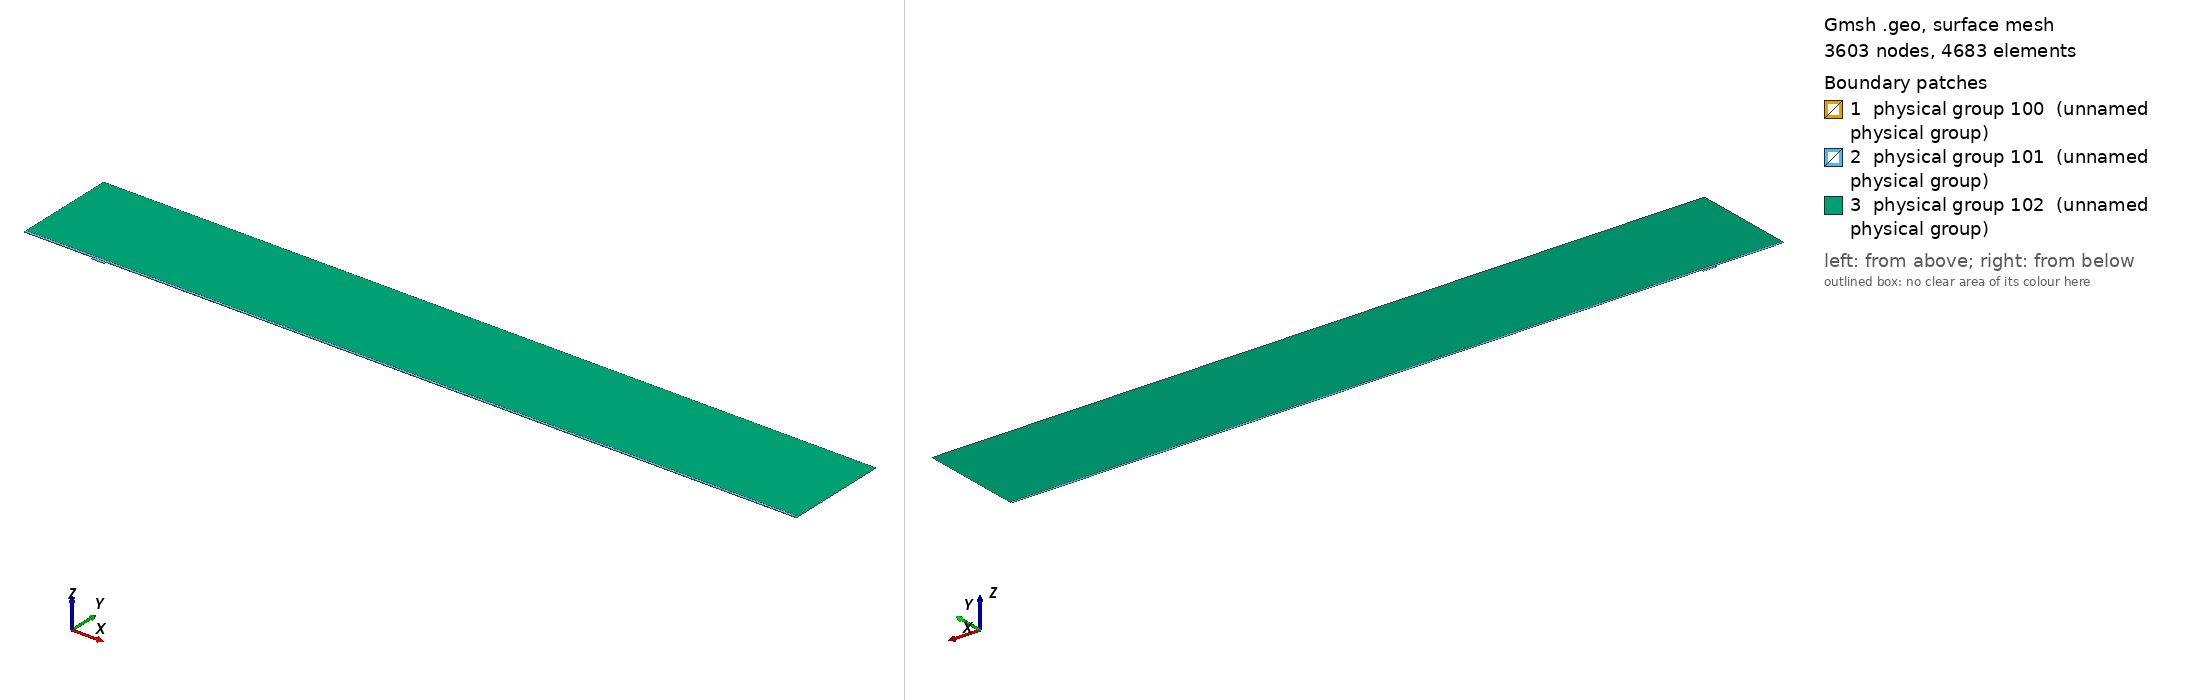

Gmsh geometry script, surface-meshed: 3603 nodes, 4683 surface elements. Boundary patches (legend numbers): 1 physical group 100 (unnamed physical group), 2 physical group 101 (unnamed physical group), 3 physical group 102 (unnamed physical group). Left view from above one corner, right view from below the opposite corner. Legend entries are the model's physical surfaces. The drawing asked Gmsh for element sizes between 1% and 20% of the model's largest extent; the script's own settings can give other sizes.

=== mesh.geo (drawn) ===
// Macro parameters
deltaStar = 1;
D = 3.5 * deltaStar; // depth of the gap 
W = 19 * deltaStar; // width of the gap
r = 16; // length of non-constant quads upstream and downstream of the gap
s = 8; // length of non-constant quads left and right inside the gap
BL = 0.25 * deltaStar; // height of the second layer of quad elements
BL_upper = 3.5 * deltaStar; // height of the third layer of quad elements
x0 = 100 * deltaStar; // x distance from inflow to gap
lengthOutflow = 1000 * deltaStar; // length after the gap
x3 = W + lengthOutflow; // last point of the domain
height = 150 * deltaStar; // height of the triangular region
triagHeightRegion_inflow = height - BL - BL_upper; // height of the triangular region

// Micro parameters
dx = 0.1; // dx of square elements near the leading and trailing edge of the gap (most resolution-demanding points in the domain)
dy = 1.25 * dx; 
size_triag_v_top = 64; // size of the elements in the upper triangular region

// All the value below are between 0 and 1. =1  means the elements are all equal in size. Avoid using values very close to 1, because we dividing by log(p) in the formula.
dy_in_v_right = 1.5; // heighest quad in the upper layer of quads, in the right part of the gap
dy_in_v_left = 1.75; // heighest quad in the upper layer of quads, in the left part of the gap

// fit (check the file scripts/fit_gmsh.py for more details)
p_in_v_left = 1.0335663036230878 - 1.0234149444433507/(W - 0.8098798097181781)^0.5991729377115732; // densitiy concentration of elements inside the gap, vertically, near the left wall.
p_in_v_right = 1.008073572191136 - 1.1471875292840257/(W - 1.2941255994826328)^0.7890392764815325; // densitiy concentration of elements inside the gap, vertically, near the right wall.
p_in_h_bottom = 0.9; // densitiy concentration of elements inside the gap, horizontally. 
p_in_h_top = 0.9; // densitiy concentration of elements inside the gap, horizontally. 

p_out_h = 0.5; // densitiy concentration of elements outside the gap, horizontally.
p_out_h_upper = 0.5; // densitiy concentration of elements outside the gap, horizontally on the upper layer of quads
p_out_v_inflow_dense = 0.8; // densitiy concentration of elements outside the gap, vertically, near the inflow and the gap
p_out_v_inflow_sparse = 0.99; // densitiy concentration of elements outside the gap, vertically, near the inflow and far from the gap
p_out_v_outflow_dense = 0.9; // densitiy concentration of elements outside the gap, vertically, near the outflow and the gap
p_out_v_outflow_sparse = 0.995; // densitiy concentration of elements outside the gap, vertically, near the outflow and far from the gap
p_triag_h_inflow = 0.8; // densitiy concentration of elements in the triangular region of the domain, horizontally.
p_triag_h_outflow = p_triag_h_inflow; // densitiy concentration of elements in the triangular region of the domain, horizontally.

enlarge_triag_inflow = 1.1; // heigher the value, larger the elements in the triangular region near the inflow
enlarge_triag_outflow = 1.1; // heigher the value, larger the elements in the triangular region near the outflow

// Automated parameters 
a_in_v_right = dx / (W / 2);
a_in_v_left = dx / (W / 2);
a_in_h_bottom = dy / (D / 2);
a_in_h_top = dx / (D / 2);
a_out_h = dx / BL;
a_out_v_inflow_dense = dx / r;
a_out_v_outflow_dense = dx / r;

// for the derivation of the formula, see file 20250123_gmshFormula.md in the docs folder
N_in_v_right = Ceil( Log (a_in_v_right / (1 - p_in_v_right + a_in_v_right * p_in_v_right)) / Log(p_in_v_right) );
N_in_v_left = Ceil( Log (a_in_v_left / (1 - p_in_v_left + a_in_v_left * p_in_v_left)) / Log(p_in_v_left) );
N_in_h_bottom = Ceil( Log (a_in_h_bottom / (1 - p_in_h_bottom + a_in_h_bottom * p_in_h_bottom)) / Log(p_in_h_bottom) );
N_in_h_top = Ceil( Log (a_in_h_top / (1 - p_in_h_top + a_in_h_top * p_in_h_top)) / Log(p_in_h_top) );
N_out_h = Ceil( Log (a_out_h / (1 - p_out_h + a_out_h * p_out_h)) / Log(p_out_h) ) + 1; // + 1 is to correct the fact that the distance is too small to properly approximate the dx length
N_out_v_inflow_dense = Ceil( Log (a_out_v_inflow_dense / (1 - p_out_v_inflow_dense + a_out_v_inflow_dense * p_out_v_inflow_dense)) / Log(p_out_v_inflow_dense) );
N_out_v_outflow_dense = Ceil( Log (a_out_v_outflow_dense / (1 - p_out_v_outflow_dense + a_out_v_outflow_dense * p_out_v_outflow_dense)) / Log(p_out_v_outflow_dense) );

p_for_a_out_v_inflow_sparse_computation = p_out_v_inflow_dense;
p_for_a_out_v_outflow_sparse_computation = (p_out_v_outflow_dense + p_out_v_outflow_dense) / 2;
a_out_v_inflow_sparse = r / (x0 - r) * (1 - p_for_a_out_v_inflow_sparse_computation) / (1 - p_for_a_out_v_inflow_sparse_computation^(N_out_v_inflow_dense + 1));
a_out_v_outflow_sparse = r / (lengthOutflow - r) * (1 - p_for_a_out_v_outflow_sparse_computation) / (1 - p_for_a_out_v_outflow_sparse_computation^(N_out_v_outflow_dense + 1));

N_out_v_inflow_sparse = Ceil( Log(a_out_v_inflow_sparse / (1 - p_out_v_inflow_sparse + a_out_v_inflow_sparse * p_out_v_inflow_sparse)) / Log(p_out_v_inflow_sparse) );
N_out_v_outflow_sparse = Ceil( Log(a_out_v_outflow_sparse / (1 - p_out_v_outflow_sparse + a_out_v_outflow_sparse * p_out_v_outflow_sparse)) / Log(p_out_v_outflow_sparse) );


// second layer of quads
a_out_h_upper = (BL) / (BL_upper) * (1 - p_out_h) / (1 - p_out_h^(N_out_h + 1));
N_out_h_upper = Ceil( Log(a_out_h_upper / (1 - p_out_h_upper + a_out_h_upper * p_out_h_upper)) / Log(p_out_h_upper) );

// ---------------------------
// for triangular region
// ---------------------------
a_triag_h_inflow = (BL_upper) / (triagHeightRegion_inflow) * (1 - p_out_h_upper) / (1 - p_out_h_upper^(N_out_h_upper + 1));
a_triag_h_outflow = a_triag_h_inflow;
N_triag_v_top = Ceil( (x3 + x0) / size_triag_v_top ); // we assume p_triag_v = 1, otherwise the formula is different
N_triag_h_inflow = Ceil( Log(a_triag_h_inflow / (1 - p_triag_h_inflow + a_triag_h_inflow * p_triag_h_inflow)) / Log(p_triag_h_inflow) );
N_triag_h_outflow = Ceil( Log(a_triag_h_outflow / (1 - p_triag_h_outflow + a_triag_h_outflow * p_triag_h_outflow)) / Log(p_triag_h_outflow) );
N_triag_h_inflow = Ceil( N_triag_h_inflow / enlarge_triag_inflow );
N_triag_h_outflow = Ceil( N_triag_h_outflow / enlarge_triag_outflow );

Point(1) = {-x0, 0, 0};
Point(2) = {0,0,0};
Point(3) = {0,-D,0};
Point(4) = {W,-D,0};
Point(5) = {W,0,0};
Point(6) = {x3,0,0};
Point(8) = {x3,height,0};
Point(7) = {x3,BL,0};
Point(9) = {-x0,height,0};
Point(10) = {-x0,BL,0};
Point(11) = {0,BL,0};
Point(12) = {W,BL,0};
Point(13) = {W/2,0,0};
Point(14) = {W/2,BL,0};
Point(15) = {0,-D/2,0};
Point(16) = {W/2,-D,0};
Point(17) = {W,-D/2,0};
Point(18) = {-r,0,0};
Point(19) = {-r,BL,0};
Point(20) = {W + r,0,0};
Point(21) = {W + r,BL,0};
Point(22) = {-x0,BL+BL_upper,0};
Point(23) = {-r,BL+BL_upper,0};
Point(24) = {W + r,BL+BL_upper,0};
Point(25) = {x3,BL+BL_upper,0};
Point(26) = {0,BL+BL_upper,0};
Point(27) = {W/2,BL+BL_upper,0};
Point(28) = {W,BL+BL_upper,0};

Line(1) = {1,18};
Line(2) = {2,15};
Line(3) = {3,16};
Line(4) = {4,17};
Line(5) = {5,20};
Line(6) = {6,7};
Line(7) = {7,25};
Line(8) = {8,9};
Line(9) = {9,22};
Line(10) = {10,19};
Line(11) = {10,1};
Line(12) = {11,14};
Line(13) = {12,21};
Line(14) = {2,13};
Line(15) = {15,3};
Line(16) = {16,4};
Line(17) = {17,5};
Line(18) = {13,5};
Line(19) = {14,12};
Line(20) = {18,2};
Line(21) = {20,6};
Line(22) = {21,7};
Line(23) = {19,11};
Line(24) = {22,10};
Line(25) = {25,8};
Line(26) = {25,24};
Line(27) = {22,23};
Line(30) = {23,26};
Line(31) = {26,27};
Line(32) = {27,28};
Line(33) = {28,24};

// outer quads
Curve Loop(1) = {5, 21, 6, -22, -13, -19, -12, -23, -10, 11, 1, 20, 14, 18};
Plane Surface(1) = {1};

// inside gap
Curve Loop(2) = {2, 15, 3, 16, 4, 17, -18, -14};
Plane Surface(2) = {2};

// triangular region
Curve Loop(3) = {-26, 25, 8, 9, 27, 30, 31,32,33};
Plane Surface(3) = {3};

// 3rd layer of quads
Curve Loop(4) = {-24, 27, 30, 31,32,33, -26,-7,-22,-13,-19,-12,-23,-10};

Plane Surface(4) = {4};


// This defines the surfaces that will be meshed with quad elements
Transfinite Surface {1} = {1, 6, 7, 10};
Transfinite Surface {2} = {3, 4, 5, 2}; // number '2' must match the number '2' of plane surface
Transfinite Surface {4} = {7, 25, 22, 10};

Transfinite Curve {18, 16, 19,32} = N_in_v_right Using Progression p_in_v_right;
Transfinite Curve {-14, -3, -12, -31} = N_in_v_left Using Progression p_in_v_left;

Transfinite Curve {15, -4} = N_in_h_bottom Using Progression p_in_h_bottom;
Transfinite Curve {-2, 17} = N_in_h_top Using Progression p_in_h_top;


Transfinite Curve {11, -6} = N_out_h Using Progression p_out_h;
Transfinite Curve {24, 28, 29, -7} = N_out_h_upper Using Progression p_out_h_upper;
Transfinite Curve {10, 1, 27} = N_out_v_inflow_sparse Using Progression p_out_v_inflow_sparse;
Transfinite Curve {20, 23, 30} = N_out_v_inflow_dense Using Progression p_out_v_inflow_dense;
Transfinite Curve {-21, -22, 26} = N_out_v_outflow_sparse Using Progression p_out_v_outflow_sparse;
Transfinite Curve {-5, -13,-33} = N_out_v_outflow_dense Using Progression p_out_v_outflow_dense;

Recombine Surface {1, 2, 4};

// for triangluar region
Transfinite Curve {8} = N_triag_v_top Using Progression 1;
Transfinite Curve {-25} = N_triag_h_outflow Using Progression p_triag_h_outflow;
Transfinite Curve {9} = N_triag_h_inflow Using Progression p_triag_h_inflow;


// defining boundary
Physical Curve(1) = {9,24,11}; // inlet
Physical Curve(2) = {7,25,6}; // outlet
Physical Curve(3) = {8}; // top
Physical Curve(4) = {1, 20, 2, 15, 3, 16, 4, 17, 5, 21}; // wall


Physical Surface(100) = {1};
Physical Surface(101) = {2, 4};
Physical Surface(102) = {3};
